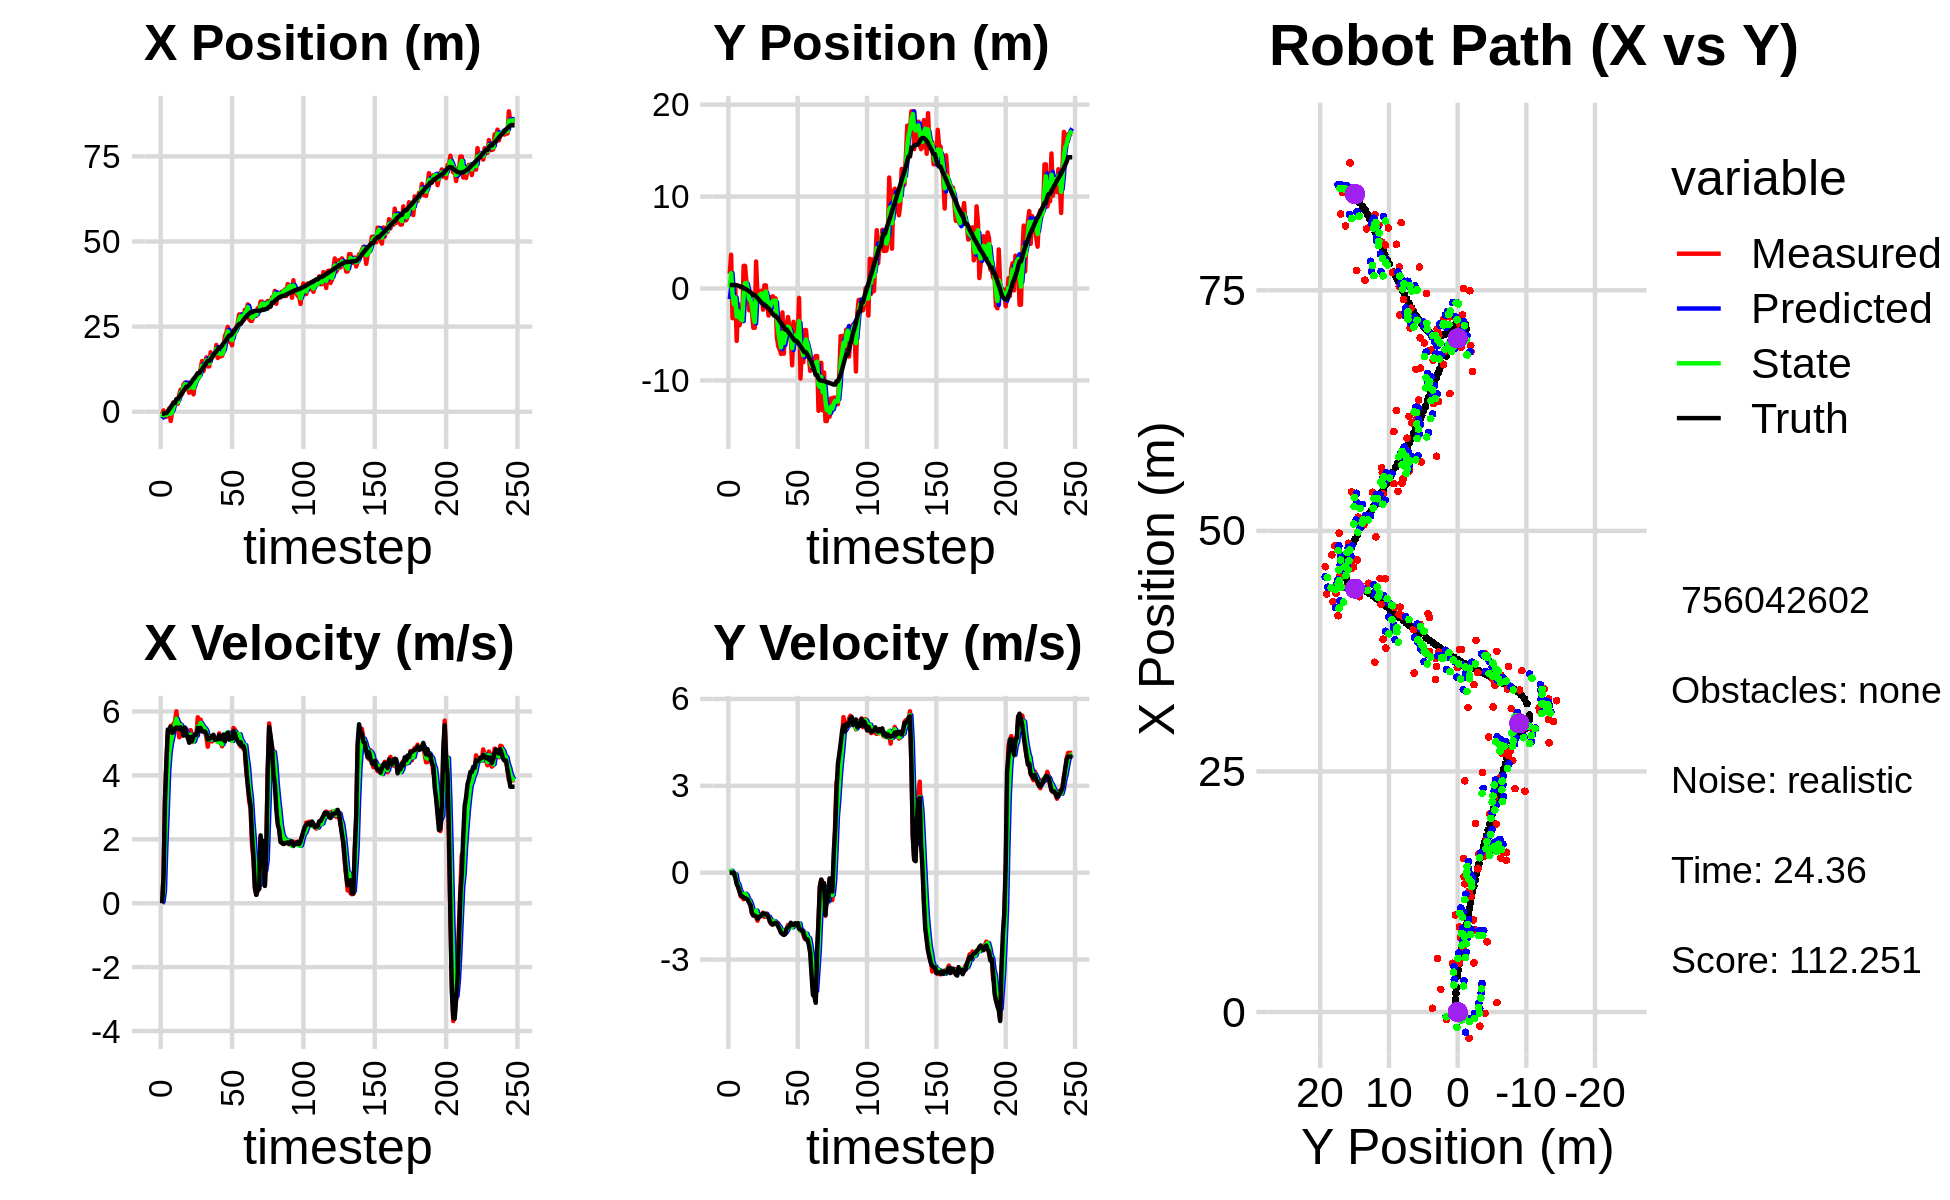

The table this chart was drawn from, first rows:
-3.662836134628290718e+00, -2.730360119178865563e+00, 0.000000000000000000e+00, -0.000000000000000000e+00, 0.000000000000000000e+00, 0.000000000000000000e+00, 0.000000000000000000e+00, 0.000000000000000000e+00, -2.101188334863468121e+00, -1.155937356358028856e+00, 0.000000000000000000e+00, 0.000000000000000000e+00, -5.757721067073660048e-01, 3.767689771022721956e-01, 0.000000000000000000e+00, 0.000000000000000000e+00, 0.000000000000000000e+00, 3.339838804095052183e-05
-7.925892916004685373e-01, 1.605405465129305265e+00, 0.000000000000000000e+00, -0.000000000000000000e+00, -2.101188334863468121e+00, -1.155937356358028856e+00, 0.000000000000000000e+00, 0.000000000000000000e+00, -1.595221654454332061e+00, 1.129955720509221440e-01, 4.938230496044344192e-02, 2.205151360506577007e-02, -5.757721067073660048e-01, 3.767689628679947167e-01, 0.000000000000000000e+00, 0.000000000000000000e+00, 0.000000000000000000e+00, 2.222190232714638114e-04
3.922678229147744666e-01, 3.672643228763113221e+00, 8.399999737697133595e-01, -2.669836047374615823e-06, -1.590283423958287701e+00, 1.152007234114287154e-01, 4.938230496044344192e-02, 2.205151360506577007e-02, -4.838076260702695031e-01, 1.657912095815263109e+00, 3.841034551949873976e-01, 6.629217982758950356e-02, -5.724800228822086723e-01, 3.767688709922037971e-01, 8.000000000000000444e-01, 0.000000000000000000e+00, 8.000000119209289551e-01, 3.178376346113509499e-06
-1.471161186532291332e+00, -3.228830379032153974e+00, 3.192999390503677759e+00, -2.095623203672797828e-03, -4.453972805507707688e-01, 1.664541313798022060e+00, 3.841034551949873976e-01, 6.629217982758950356e-02, -8.485958882425967964e-01, -5.557138798444989369e-01, 1.804650453491100981e+00, -2.274183869748928888e-02, -3.847320671716664142e-01, 3.766569675728428934e-01, 3.200000000000000178e+00, -3.000000000000000062e-03, 3.200000047683715820e+00, 6.563179777003824711e-04
-1.471161186532291332e+00, -3.228830379032153974e+00, 4.403998856931775840e+00, -2.890424038596156597e-03, -6.681308428934866761e-01, -5.579880637142479172e-01, 1.804650453491100981e+00, -2.274183869748928888e-02, -9.917809478640113863e-01, -1.727215334389618828e+00, 2.914436935963665043e+00, -8.062664036056785277e-02, -3.847320671716664142e-01, 3.766569675728428934e-01, 4.400000000000000355e+00, -8.000000000000000167e-03, 4.400000095367431641e+00, 6.563179777003824711e-04
-4.035331010641558525e-01, -5.031441301521908521e-02, 5.347586885951510993e+00, -6.647576720467357481e-02, -7.003372542676449264e-01, -1.735277998425675650e+00, 2.914436935963665043e+00, -8.062664036056785277e-02, -5.783782159314746485e-01, -9.749342934871001454e-01, 4.150119426795571442e+00, -6.380252486033174963e-02, 9.101027260028594912e-02, 3.752050544483435113e-01, 5.434000000000000163e+00, -1.719999999999999862e-01, 5.435999870300292969e+00, 1.243034377694129944e-02
9.831177593879802945e-01, -5.705457905327224744e+00, 5.372063000300849822e+00, -2.921307107835801609e-01, -1.633662732519174932e-01, -9.813145459731332787e-01, 4.150119426795571442e+00, -6.380252486033174963e-02, 4.876311726712782568e-01, -3.055584174827844279e+00, 4.704374834694287522e+00, -3.397461255145343140e-01, 7.159339784540683649e-01, 3.572118485063577875e-01, 5.424000000000000377e+00, -3.970000000000000195e-01, 5.439000129699707031e+00, 5.432610586285591125e-02
-2.728439628990895205e+00, -1.666902282529881374e+00, 5.549161286141699456e+00, -4.927992750334475591e-01, 9.580686561407070201e-01, -3.089558787379297566e+00, 4.704374834694287522e+00, -3.397461255145343140e-01, -6.568707817263705895e-01, -2.456595698537821004e+00, 5.019411049237203493e+00, -3.955996741786046433e-01, 1.340884387415020917e+00, 3.136695845143040451e-01, 5.522999999999999687e+00, -4.869999999999999885e-01, 5.545000076293945312e+00, 8.857372403144836426e-02
-1.456823942698864671e-01, -4.000732168707457070e+00, 5.452450120648332010e+00, -6.495156725747800452e-01, -1.549296768026502402e-01, -2.496155665955681613e+00, 5.019411049237203493e+00, -3.955996741786046433e-01, -1.302459524976684879e-01, -3.157141041615767918e+00, 5.215293758879216313e+00, -5.898754600986952923e-01, 1.967749774303824140e+00, 2.506411213309802100e-01, 5.331000000000000405e+00, -6.340000000000000080e-01, 5.368000030517578125e+00, 1.185649111866950989e-01
2.795210167487863107e+00, -3.522050798661861215e+00, 5.612120140671034818e+00, -8.220041044568263677e-01, 3.912834233902532377e-01, -3.216128587625637358e+00, 5.215293758879216313e+00, -5.898754600986952923e-01, 1.456884405011660277e+00, -3.364427900319524323e+00, 5.468937253430748768e+00, -6.896375829527825463e-01, 2.580775439902216917e+00, 1.691952345042906647e-01, 5.352000000000000313e+00, -7.860000000000000320e-01, 5.409999847412109375e+00, 1.454353034496307373e-01
2.795210167487863107e+00, -3.522050798661861215e+00, 5.684349428105115010e+00, -8.325834878706865894e-01, 2.003778130354735065e+00, -3.433391658614802555e+00, 5.468937253430748768e+00, -6.896375829527825463e-01, 2.414253094517162523e+00, -3.472073575836263526e+00, 5.580852736643683087e+00, -7.746551422213631133e-01, 2.580775439902216917e+00, 1.691952345042906647e-01, 5.469999999999999751e+00, -8.159999999999999476e-01, 5.531000137329101562e+00, 1.454353034496307373e-01
2.360925972693284969e+00, 2.461401700700310169e+00, 6.005317235958104405e+00, -9.174898245081304360e-01, 2.972338368181530743e+00, -3.549539090058400070e+00, 5.580852736643683087e+00, -7.746551422213631133e-01, 2.695761724346715571e+00, -8.551758105753886063e-01, 5.770663076708985706e+00, -8.005931319301211602e-01, 3.731166064740010224e+00, -1.407623817157030834e-03, 5.498000000000000220e+00, -8.529999999999999805e-01, 5.564000129699707031e+00, 1.516072452068328857e-01
2.360925972693284969e+00, 2.461401700700310169e+00, 5.543673897182656241e+00, -8.469601506813556613e-01, 3.272828032017613964e+00, -9.352351237684006779e-01, 5.770663076708985706e+00, -8.005931319301211602e-01, 2.805475009291550137e+00, 5.604355823671320902e-01, 5.648635977937942698e+00, -7.268800601689525687e-01, 3.731166064740010224e+00, -1.407623817157030834e-03, 5.493000000000000327e+00, -8.850000000000000089e-01, 5.564000129699707031e+00, 1.516072452068328857e-01
5.072036623675785449e+00, 7.394014895109637386e-01, 5.191372016754560725e+00, -8.469114425337841423e-01, 3.370338607085344496e+00, 4.877475763502368000e-01, 5.648635977937942698e+00, -7.268800601689525687e-01, 4.143679446279693757e+00, 5.954466881861704142e-01, 5.467302622991614847e+00, -7.779466595840082155e-01, 4.362792193735423041e+00, -1.012646854394019108e-01, 5.445000000000000284e+00, -8.960000000000000187e-01, 5.518000125885009766e+00, 1.617136895656585693e-01
6.482357561667392964e+00, -7.731213877452275396e-01, 5.616935847581605579e+00, -9.457530407223319058e-01, 4.690409708578854975e+00, 5.176520222277696259e-01, 5.467302622991614847e+00, -7.779466595840082155e-01, 5.588837111407068292e+00, -5.083577501210800875e-02, 5.572870857224675234e+00, -9.092497824426970521e-01, 4.989499271260461555e+00, -2.050077617486861792e-01, 5.503999999999999559e+00, -9.370000000000000551e-01, 5.583000183105468750e+00, 1.668106317520141602e-01
5.105067312490746190e+00, -2.370563657154001636e+00, 5.247350294132441917e+00, -9.850067481673050462e-01, 6.146124197129536171e+00, -1.417607532563777140e-01, 5.572870857224675234e+00, -9.092497824426970521e-01, 5.669690246607954620e+00, -1.145452024849484829e+00, 5.397787271460871672e+00, -9.609789992039181605e-01, 5.619336307053300672e+00, -3.150474134006611693e-01, 5.424000000000000377e+00, -1.048000000000000043e+00, 5.525000095367431641e+00, 1.855557113885879517e-01
8.013748109361904071e+00, -1.237869352829535918e+00, 5.302274433359161598e+00, -1.156812573497745023e+00, 6.209468973754042054e+00, -1.241549924769876689e+00, 5.397787271460871672e+00, -9.609789992039181605e-01, 7.098541307677403545e+00, -1.240007713831372538e+00, 5.390950936991891318e+00, -1.069859986258295370e+00, 6.131625354588384091e+00, -4.172232452932648217e-01, 5.245000000000000107e+00, -1.112000000000000099e+00, 5.361000061035156250e+00, 2.148068845272064209e-01
8.549809038751547519e+00, -2.472716122833121588e+00, 5.459172307590886675e+00, -1.404709102335618409e+00, 7.637636401376592943e+00, -1.346993712457202008e+00, 5.390950936991891318e+00, -1.069859986258295370e+00, 8.057817500355685780e+00, -1.866091756871792962e+00, 5.440513959971113422e+00, -1.231577659067674579e+00, 6.748189151142862663e+00, -5.624004903949849643e-01, 5.496000000000000441e+00, -1.381999999999999895e+00, 5.666999816894531250e+00, 2.518483698368072510e-01
7.298304579973240003e+00, -4.277049690522821912e+00, 5.260358444988892046e+00, -1.481504538642968383e+00, 8.601868896352797833e+00, -1.989249522778560486e+00, 5.440513959971113422e+00, -1.231577659067674579e+00, 7.953676541861307570e+00, -2.998251966809073910e+00, 5.326971387955666160e+00, -1.431148428867204059e+00, 7.364497363629808113e+00, -7.281452726327615199e-01, 5.296000000000000263e+00, -1.473999999999999977e+00, 5.497000217437744141e+00, 2.745248079299926758e-01
7.298304579973240003e+00, -4.277049690522821912e+00, 5.170840973700473242e+00, -1.456293226260259699e+00, 8.486373680656873475e+00, -3.141366809695794515e+00, 5.326971387955666160e+00, -1.431148428867204059e+00, 7.935608563825434558e+00, -3.651628968141306775e+00, 5.231835564773099634e+00, -1.453944252815276172e+00, 7.364497363629808113e+00, -7.281452726327615199e-01, 5.187999999999999723e+00, -1.479000000000000092e+00, 5.394999980926513672e+00, 2.745248079299926758e-01
5.576044261510431532e+00, 2.934934704689541096e+00, 5.148476174039528175e+00, -1.512332955587678107e+00, 8.458792120302744522e+00, -3.797023393422834570e+00, 5.231835564773099634e+00, -1.453944252815276172e+00, 7.043486366449087654e+00, -8.278603034257612237e-01, 5.127344486623583109e+00, -1.309299887588756039e+00, 7.862610995697131067e+00, -8.703211853907726336e-01, 5.020999999999999908e+00, -1.512999999999999901e+00, 5.243999958038330078e+00, 2.857073247432708740e-01
8.184597939341205830e+00, -9.994140980966482735e-01, 5.416434814400920672e+00, -1.659656129787272949e+00, 7.556220815111445610e+00, -9.587902921846368498e-01, 5.127344486623583109e+00, -1.309299887588756039e+00, 7.850513700066109379e+00, -9.909045237480910151e-01, 5.274099395983100180e+00, -1.471754810181860718e+00, 8.441214740124010518e+00, -1.043752580985592537e+00, 5.205000000000000071e+00, -1.590999999999999970e+00, 5.441999912261962891e+00, 2.973281741142272949e-01
7.725192010140132126e+00, -3.906453556659300608e-01, 5.042881213683773289e+00, -1.520078996053956244e+00, 8.377923639664420108e+00, -1.138080004766277131e+00, 5.274099395983100180e+00, -1.471754810181860718e+00, 8.051841504729445376e+00, -8.084261742000717899e-01, 5.149627977482500896e+00, -1.478907964469627689e+00, 9.036198795143471685e+00, -1.225458413836051585e+00, 5.081000000000000405e+00, -1.530999999999999917e+00, 5.306000232696533203e+00, 2.927688062191009521e-01
5.105369746424319288e+00, -2.659577434996606149e-01, 5.089770848645963852e+00, -1.474324063527668871e+00, 8.566804302477695643e+00, -9.563169706470345810e-01, 5.149627977482500896e+00, -1.478907964469627689e+00, 6.950347587141616934e+00, -6.469039325199421597e-01, 5.061189062664785077e+00, -1.468807362167429575e+00, 9.624779880366574503e+00, -1.399860531511395667e+00, 5.225999999999999979e+00, -1.512000000000000011e+00, 5.440000057220458984e+00, 2.819475829601287842e-01
8.847235977339012791e+00, -2.491553138037688742e-01, 5.310046955493311849e+00, -1.478359312084552624e+00, 7.456466493408095531e+00, -7.937846687366851839e-01, 5.061189062664785077e+00, -1.468807362167429575e+00, 8.140610203816839530e+00, -5.533891498963531275e-01, 5.211461538566521945e+00, -1.460404216166312663e+00, 1.012576979433680613e+01, -1.542799979971196001e+00, 5.256999999999999673e+00, -1.447999999999999954e+00, 5.453000068664550781e+00, 2.715317904949188232e-01
9.572631776211965260e+00, -2.305395811829175745e+00, 5.247351783949849136e+00, -1.380860796310869221e+00, 8.661756357673491280e+00, -6.994295715129843494e-01, 5.211461538566521945e+00, -1.460404216166312663e+00, 9.088785780549029525e+00, -1.415462868961367970e+00, 5.243985974112352899e+00, -1.442622719106641194e+00, 1.072995489864836571e+01, -1.706484706401798279e+00, 5.267999999999999794e+00, -1.403000000000000025e+00, 5.451000213623046875e+00, 2.573199272155761719e-01
1.008347922567578259e+01, 3.383117612183110245e-01, 5.820005762219754075e+00, -1.527031209518773913e+00, 9.613184377960264371e+00, -1.559725140872032068e+00, 5.243985974112352899e+00, -1.442622719106641194e+00, 9.858134264829732984e+00, -7.218955158309283693e-01, 5.528101590626252282e+00, -1.441741069954908916e+00, 1.135241049528752377e+01, -1.869922072146538161e+00, 5.487000000000000099e+00, -1.439000000000000057e+00, 5.671999931335449219e+00, 2.565925419330596924e-01
1.008347922567578259e+01, 3.383117612183110245e-01, 5.414723528575511757e+00, -1.420694782249980692e+00, 1.041094442389235830e+01, -8.660696228264193053e-01, 5.528101590626252282e+00, -1.441741069954908916e+00, 1.025574668945493784e+01, -3.263453620713511194e-01, 5.469430562989430200e+00, -1.416305230581988761e+00, 1.135241049528752377e+01, -1.869922072146538161e+00, 5.395999999999999908e+00, -1.421999999999999931e+00, 5.579999923706054688e+00, 2.565925419330596924e-01
1.259820032122203948e+01, -1.747559666732095396e+00, 5.746880659760638110e+00, -1.525870198261640054e+00, 1.080268974575388086e+01, -4.679758851295500177e-01, 5.469430562989430200e+00, -1.416305230581988761e+00, 1.167907770863044625e+01, -1.034091941753870092e+00, 5.643017274462159172e+00, -1.505089842768125852e+00, 1.197449606698481617e+01, -2.033509641869240880e+00, 5.483999999999999986e+00, -1.461000000000000076e+00, 5.676000118255615234e+00, 2.595247924327850342e-01
1.488861674100897048e+01, -2.944639117460044364e+00, 5.374101301856507362e+00, -1.494362728190826273e+00, 1.224337943607666190e+01, -1.184600926030682677e+00, 5.643017274462159172e+00, -1.505089842768125852e+00, 1.348534424395779396e+01, -1.971473212743577008e+00, 5.562811011990440591e+00, -1.523571877851666700e+00, 1.249980658273109313e+01, -2.174918800684729092e+00, 5.381999999999999673e+00, -1.542000000000000037e+00, 5.598000049591064453e+00, 2.712157666683197021e-01
1.198793894040354324e+01, -1.949496806262388082e+00, 5.548575848054648318e+00, -1.696027885847874339e+00, 1.404162534515683802e+01, -2.123830400528743834e+00, 5.562811011990440591e+00, -1.523571877851666700e+00, 1.304985018578004308e+01, -2.048071071512149732e+00, 5.508140205091936359e+00, -1.610941788403018160e+00, 1.311864775449794251e+01, -2.353939682594779370e+00, 5.373000000000000220e+00, -1.693999999999999950e+00, 5.632999897003173828e+00, 2.966496050357818604e-01
1.406618884217313337e+01, -9.188965863750028218e-01, 5.387515952721593671e+00, -1.776963493646626091e+00, 1.360066420628923645e+01, -2.209165250352451704e+00, 5.508140205091936359e+00, -1.610941788403018160e+00, 1.381857574939074418e+01, -1.637992058075952828e+00, 5.459776526873648450e+00, -1.672573188084038209e+00, 1.373678702097424775e+01, -2.549951225697964396e+00, 5.371999999999999886e+00, -1.756999999999999895e+00, 5.651999950408935547e+00, 3.185940980911254883e-01
1.595652896144313182e+01, -8.447118115309537600e-01, 5.204901720055016945e+00, -1.768052452581351464e+00, 1.436455340207810849e+01, -1.805249376884356716e+00, 5.459776526873648450e+00, -1.672573188084038209e+00, 1.512506314570862465e+01, -1.381292127109839285e+00, 5.375885618059214721e+00, -1.701037943628000759e+00, 1.435001295829980350e+01, -2.755083233278605270e+00, 5.301000000000000156e+00, -1.794999999999999929e+00, 5.596000194549560547e+00, 3.274604976177215576e-01
1.331875771320649982e+01, -1.066586524367262978e+00, 4.897137076237904729e+00, -1.660508806356553624e+00, 1.566265170751454683e+01, -1.551395921472639383e+00, 5.375885618059214721e+00, -1.701037943628000759e+00, 1.454730749513276677e+01, -1.333378295847956085e+00, 5.110936975022942086e+00, -1.674539471923608636e+00, 1.494476622307964497e+01, -2.958762318395071311e+00, 5.121999999999999886e+00, -1.750999999999999890e+00, 5.413000106811523438e+00, 3.269113302230834961e-01
1.331875771320649982e+01, -1.066586524367262978e+00, 5.227653557819733621e+00, -1.772579495775407077e+00, 1.505840119263506161e+01, -1.500832243040316927e+00, 5.110936975022942086e+00, -1.674539471923608636e+00, 1.422440714800599260e+01, -1.309646931006181791e+00, 5.126138838232293438e+00, -1.716319132222485999e+00, 1.494476622307964497e+01, -2.958762318395071311e+00, 5.157000000000000028e+00, -1.731999999999999984e+00, 5.440000057220458984e+00, 3.269113302230834961e-01
1.748361271591139143e+01, -5.321885019940696182e+00, 5.197437787257229935e+00, -1.740115186462297014e+00, 1.473702103182922230e+01, -1.481278844228430369e+00, 5.126138838232293438e+00, -1.716319132222485999e+00, 1.603845678809468112e+01, -3.197765245390271183e+00, 5.207945976885045347e+00, -1.784655674254219448e+00, 1.543754881637132748e+01, -3.124597221725600615e+00, 5.168000000000000149e+00, -1.750999999999999890e+00, 5.456999778747558594e+00, 3.230722248554229736e-01
1.598496560037058245e+01, -6.288182885158478008e+00, 5.061226399781414642e+00, -1.746225732974504785e+00, 1.655925138578318467e+01, -3.376230812815693039e+00, 5.207945976885045347e+00, -1.784655674254219448e+00, 1.627979936604024047e+01, -4.664522404844468007e+00, 5.125279387460386360e+00, -1.828698746250200236e+00, 1.603069800120783484e+01, -3.325354487172317519e+00, 5.232999999999999652e+00, -1.864999999999999991e+00, 5.554999828338623047e+00, 3.322316706180572510e-01
1.654082159734102220e+01, -6.620633990605585772e+00, 5.130392507972655558e+00, -1.914587912810805426e+00, 1.679232730478628000e+01, -4.847392279469487697e+00, 5.125279387460386360e+00, -1.828698746250200236e+00, 1.667319368499379806e+01, -5.641969480148445015e+00, 5.123191128567755825e+00, -1.897352022902129676e+00, 1.663362616281604645e+01, -3.539326340802249948e+00, 5.269999999999999574e+00, -1.965999999999999970e+00, 5.625000000000000000e+00, 3.571788966655731201e-01
1.660302889377156177e+01, -7.125402123708864721e+00, 5.118156689735539722e+00, -2.072909618807861953e+00, 1.718551279785057417e+01, -5.831704682438657805e+00, 5.123191128567755825e+00, -1.897352022902129676e+00, 1.690587848616929278e+01, -6.406368712733101489e+00, 5.107587041768887559e+00, -2.016961162844992383e+00, 1.723257178073611229e+01, -3.771711021697949917e+00, 5.113999999999999879e+00, -2.072999999999999954e+00, 5.519000053405761719e+00, 3.848187029361724854e-01
1.960343581447052230e+01, -2.598939568247766285e+00, 5.103376595620783718e+00, -2.101168463679868648e+00, 1.741663719034618296e+01, -6.608064829017600950e+00, 5.107587041768887559e+00, -2.016961162844992383e+00, 1.845429566276216704e+01, -4.820965503988564826e+00, 5.145024364536078920e+00, -1.995854048680381299e+00, 1.772266691921279858e+01, -3.971789032599791103e+00, 5.123999999999999666e+00, -2.119000000000000217e+00, 5.545000076293945312e+00, 3.905698657035827637e-01
1.577931398147822684e+01, -7.095140845628333359e+00, 5.073596964168352486e+00, -2.118164167184716895e+00, 1.896879809921577476e+01, -5.020550908856603378e+00, 5.145024364536078920e+00, -1.995854048680381299e+00, 1.743812533873489201e+01, -5.940725193062816878e+00, 5.039452203384657381e+00, -2.103785833734157062e+00, 1.831183928268078276e+01, -4.216999203821925946e+00, 5.129999999999999893e+00, -2.149999999999999911e+00, 5.561999797821044922e+00, 3.954904675483703613e-01
1.623322576253931615e+01, -4.036200881213787284e+00, 5.315331697378129050e+00, -2.094186213847998523e+00, 1.794207055907335757e+01, -6.151103776436232629e+00, 5.039452203384657381e+00, -2.103785833734157062e+00, 1.713536590964457673e+01, -5.207026195558822401e+00, 5.137620042245534258e+00, -2.065623684690437223e+00, 1.891163748523288746e+01, -4.462134988004016201e+00, 5.259999999999999787e+00, -2.121999999999999886e+00, 5.671999931335449219e+00, 3.753144145011901855e-01
1.623322576253931615e+01, -4.036200881213787284e+00, 5.052030651165510200e+00, -1.990448300117758418e+00, 1.764912791386912971e+01, -5.413588564027866035e+00, 5.137620042245534258e+00, -2.065623684690437223e+00, 1.696898172150767792e+01, -4.802483717843966993e+00, 5.065541279294757615e+00, -1.997601546614742762e+00, 1.891163748523288746e+01, -4.462134988004016201e+00, 5.133000000000000007e+00, -1.929000000000000048e+00, 5.482999801635742188e+00, 3.753144145011901855e-01
1.641931194054954446e+01, -3.099700242396663530e+00, 4.909190022625299576e+00, -1.809330264074384909e+00, 1.747553584943715421e+01, -5.002243872505441225e+00, 5.065541279294757615e+00, -1.997601546614742762e+00, 1.697057628491717551e+01, -4.147968163394819996e+00, 4.972770679545496009e+00, -1.874510766227986736e+00, 1.950332373410757114e+01, -4.688432843399730210e+00, 5.139000000000000234e+00, -1.879000000000000004e+00, 5.472000122070312500e+00, 3.531125783920288086e-01
1.793873828618074029e+01, -4.193230600254694629e+00, 5.205105442521952064e+00, -1.846727841270976889e+00, 1.746785335287172458e+01, -4.335419240017619025e+00, 4.972770679545496009e+00, -1.874510766227986736e+00, 1.769840711345637629e+01, -4.272046297358869538e+00, 5.093079875318811567e+00, -1.857187532344198866e+00, 2.009647864126370109e+01, -4.903249413403926837e+00, 5.277999999999999581e+00, -1.858999999999999986e+00, 5.596000194549560547e+00, 3.409371376037597656e-01
2.224466484784966624e+01, -5.334769666630281293e+00, 5.247616636215164831e+00, -1.800783738594467609e+00, 1.820771510098825630e+01, -4.457765050593289757e+00, 5.093079875318811567e+00, -1.857187532344198866e+00, 2.013084957132984698e+01, -4.847284914678291479e+00, 5.240697992204041533e+00, -1.843754469403992680e+00, 2.059785574713467682e+01, -5.078616291585584364e+00, 5.065999999999999837e+00, -1.727999999999999980e+00, 5.353000164031982422e+00, 3.305703103542327881e-01
2.321346277000838398e+01, -8.355222613759940131e+00, 5.282030230484281219e+00, -1.795939197658368069e+00, 2.065491937055024962e+01, -5.031660361618691013e+00, 5.240697992204041533e+00, -1.843754469403992680e+00, 2.187977129734742476e+01, -6.504111266665953295e+00, 5.316338977658709553e+00, -1.887613811978802403e+00, 2.118668001872304529e+01, -5.279545456637182888e+00, 5.258000000000000007e+00, -1.788999999999999924e+00, 5.553999900817871094e+00, 3.277468085289001465e-01
2.490505307919788791e+01, -3.627097756786033855e+00, 5.274339854893542956e+00, -1.787483567283243424e+00, 2.241140519511329643e+01, -6.692872647863833180e+00, 5.316338977658709553e+00, -1.887613811978802403e+00, 2.359739462625693207e+01, -5.323135760280957030e+00, 5.343478055896001777e+00, -1.787347220327966113e+00, 2.179560583820499176e+01, -5.485890537812565526e+00, 5.334999999999999964e+00, -1.804999999999999938e+00, 5.631999969482421875e+00, 3.267538249492645264e-01
2.059595495478908589e+01, -4.692453057560753038e+00, 5.323897952981317516e+00, -1.818786895352185295e+00, 2.413174243184653278e+01, -5.501870482313753641e+00, 5.343478055896001777e+00, -1.787347220327966113e+00, 2.244072042624146235e+01, -5.143473461034616889e+00, 5.257308796767885539e+00, -1.787005246138620551e+00, 2.239190691752478202e+01, -5.688496262649755053e+00, 5.118999999999999773e+00, -1.747000000000000108e+00, 5.408999919891357422e+00, 3.291961252689361572e-01
2.059595495478908589e+01, -4.692453057560753038e+00, 5.133090176604228283e+00, -1.746272743373953329e+00, 2.296645130591825179e+01, -5.322173985648478656e+00, 5.257308796767885539e+00, -1.787005246138620551e+00, 2.183535464743465582e+01, -5.040354833072129281e+00, 5.154052787468692998e+00, -1.756280622137456282e+00, 2.239190691752478202e+01, -5.688496262649755053e+00, 5.165000000000000036e+00, -1.770000000000000018e+00, 5.460000038146972656e+00, 3.279169797897338867e-01
1.952317017328265791e+01, -5.630800470947507463e+00, 5.123623258559400817e+00, -1.743052106218427433e+00, 2.235075992618152441e+01, -5.215982895285875109e+00, 5.154052787468692998e+00, -1.756280622137456282e+00, 2.099868766307121248e+01, -5.399735033301410247e+00, 5.078621138927744916e+00, -1.757874411345129007e+00, 2.288525122440021065e+01, -5.857288033029220742e+00, 5.150999999999999801e+00, -1.743999999999999995e+00, 5.438000202178955078e+00, 3.279169797897338867e-01
2.402308231624414603e+01, -1.029844910303949757e+00, 5.483215457048560282e+00, -1.908922982641246380e+00, 2.150654977696398618e+01, -5.575522474435922859e+00, 5.078621138927744916e+00, -1.757874411345129007e+00, 2.271313848183811857e+01, -3.553781913722777741e+00, 5.316744127489182681e+00, -1.755606595914042778e+00, 2.347679823620772410e+01, -6.058225303854826826e+00, 5.392000000000000348e+00, -1.933999999999999941e+00, 5.729000091552734375e+00, 3.350162506103515625e-01
2.294225531783990846e+01, -9.794862182041876864e+00, 5.435377039855096015e+00, -2.003878239326654320e+00, 2.324481289458703515e+01, -3.729342573314181841e+00, 5.316744127489182681e+00, -1.755606595914042778e+00, 2.310277362750638019e+01, -6.423536568630780152e+00, 5.366284543326431233e+00, -2.004404541300192744e+00, 2.409646815026510325e+01, -6.279332310346047663e+00, 5.317999999999999616e+00, -1.955999999999999961e+00, 5.665999889373779297e+00, 3.532124459743499756e-01
2.440827152099749142e+01, -6.275499344223097076e+00, 5.166737579296716731e+00, -1.999105390922312209e+00, 2.363940208183902314e+01, -6.623977022760799471e+00, 5.366284543326431233e+00, -2.004404541300192744e+00, 2.400181910924904827e+01, -6.468570272218724604e+00, 5.287333387890344127e+00, -1.995799704395073038e+00, 2.470154207925248002e+01, -6.506596714590935804e+00, 5.160999999999999588e+00, -1.993000000000000105e+00, 5.532999992370605469e+00, 3.691784441471099854e-01
2.612739998137292829e+01, -8.019567162821738648e+00, 5.208246230497863394e+00, -2.122156454588441932e+00, 2.453055244803808321e+01, -6.668150242658231974e+00, 5.287333387890344127e+00, -1.995799704395073038e+00, 2.529160555675722577e+01, -7.269709971577490215e+00, 5.284021240532236874e+00, -2.087322026417204768e+00, 2.528998392819671892e+01, -6.737898975736761997e+00, 5.072000000000000064e+00, -2.065999999999999837e+00, 5.475999832153320312e+00, 3.869215548038482666e-01
2.857114690539888358e+01, -4.515796333855819356e+00, 5.177564851730001472e+00, -2.274170085781308970e+00, 2.582000768081044839e+01, -7.478442174219210870e+00, 5.284021240532236874e+00, -2.087322026417204768e+00, 2.712909014385314066e+01, -6.163510848868019032e+00, 5.287313826260596095e+00, -2.129049957162615581e+00, 2.577218550474503189e+01, -6.940728336601344139e+00, 4.980999999999999872e+00, -2.217999999999999972e+00, 5.453000068664550781e+00, 4.138661623001098633e-01
2.857114690539888358e+01, -4.515796333855819356e+00, 4.905639331437921413e+00, -2.154730754451227082e+00, 2.765782152647920000e+01, -6.376415844584280457e+00, 5.287313826260596095e+00, -2.129049957162615581e+00, 2.808597462630336139e+01, -5.551245741605685069e+00, 5.126513930931210439e+00, -2.105426333050200327e+00, 2.577218550474503189e+01, -6.940728336601344139e+00, 5.038000000000000256e+00, -2.307999999999999829e+00, 5.541999816894531250e+00, 4.138661623001098633e-01
2.688413411372505024e+01, -6.455249339469933290e+00, 5.039407488977527549e+00, -2.346668559827831846e+00, 2.859862601939648385e+01, -5.761788374910705279e+00, 5.126513930931210439e+00, -2.105426333050200327e+00, 2.777958383101034912e+01, -6.076790055113122868e+00, 5.052131980752561979e+00, -2.237700736610897412e+00, 2.634925287927121218e+01, -7.201310784723050418e+00, 4.907000000000000028e+00, -2.303999999999999826e+00, 5.421000003814697266e+00, 4.358031451702117920e-01
2.690409229697664628e+01, -7.270793781026174685e+00, 4.828276020007804981e+00, -2.250484654105341598e+00, 2.828479702908560611e+01, -6.300560128774212565e+00, 5.052131980752561979e+00, -2.237700736610897412e+00, 2.762094179076698452e+01, -6.731361217879259229e+00, 4.917399712915532461e+00, -2.263260015518276713e+00, 2.691493624480764879e+01, -7.466382652788123409e+00, 4.916000000000000369e+00, -2.490000000000000213e+00, 5.511000156402587891e+00, 4.361660182476043701e-01
2.996251696339687598e+01, -8.957937270822885267e+00, 4.900094370733108384e+00, -2.698501365845816569e+00, 2.811268176205853919e+01, -6.957687219431086589e+00, 4.917399712915532461e+00, -2.263260015518276713e+00, 2.899431223487449927e+01, -7.859333932975351544e+00, 4.945527945238652023e+00, -2.515489588681910860e+00, 2.748337572826472552e+01, -7.744443089414556169e+00, 4.756000000000000227e+00, -2.766000000000000014e+00, 5.501999855041503906e+00, 5.033835172653198242e-01
2.964082747710505572e+01, -8.850025445667155211e+00, 4.133524284646775904e+00, -3.106962830110293616e+00, 2.948886502939836518e+01, -8.110882891843543163e+00, 4.945527945238652023e+00, -2.515489588681910860e+00, 2.954457574648099083e+01, -8.449158723032995866e+00, 4.565639733709057957e+00, -2.831292240759208045e+00, 2.793011301728193985e+01, -8.022134930719868606e+00, 4.189000000000000057e+00, -3.548000000000000043e+00, 5.488999843597412109e+00, 6.445561647415161133e-01
... 188 more rows
